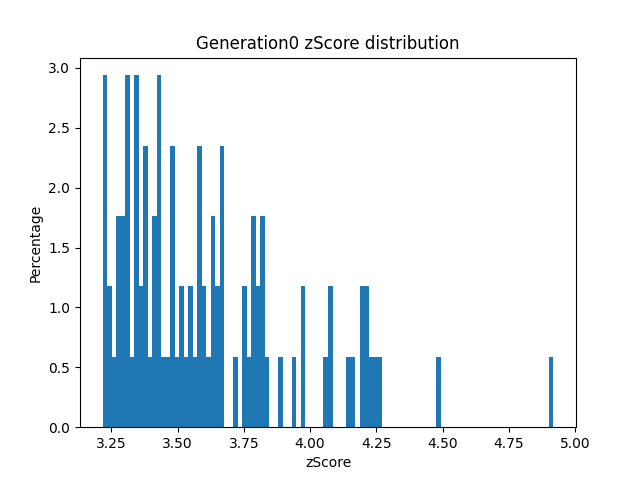

The data file committed next to this chart (first rows):
zScore; sequence
3.242; DFAARLSTGSRQISSCEFQYFFDLRNGDEPHYCLYMSGFC…
3.562; MLCGVTYMDNGRPWFSNPDNAGKDVPVNKLPCFADHHGYM…
3.484; KCPGRDQHDVDGVIIPHYDIKLYCWYDKVRMYDRVWDGYN…
4.138; EEHVNITGHAMCKVENTCDECRMLGEMHWIQYISYWDGCE…
3.277; CSEEMPWHWIFNENPMILHTVTRKGNDCLGWNDRGNQWCI…
4.075; IQFWGMKLGTEYQSDPQDNINFYPYYPHPDCIWLVHGVFI…
3.97; RHEIKLWFGSPTQKPPCWQAFFDYGDFTGIPNLSDGHNMY…
3.349; QNGPDIHIGWCFYMTDGECKIDQFGFALAQFLIARNKMIW…
3.788; TEQMWDHKPGIRWFMHAPRFAMPNGMTLIYVFWPFYDATT…
3.597; MMFLSYGKKFAISPWYLYFAKHGMIIYQGYVTTGENLFIL…
4.211; YMYMYDKDDGQFAVMVNRNNWTCLWNKNRPYIIEYMNGKE…
4.271; KRSVCEQLKQWNIYSWGMTIFYINGSWSVTRPVQTGDECH…
3.226; GWKRKNSHIHQEWTQNEAMFRRYMTQGSKFWLCQYYEHMT…
4.253; WIYKYHKGGLAVCWDPADGSQLLMAKFCDAAVPNADGCEI…
3.374; PCQVMQHNHVWIMMASEQVSHPPTSEYQISLCEKDGLLPR…
3.658; SCGECIHAFQWKEQNWWGEGIPIAYGWVFTMPQMGKPIPH…
3.591; FAVNHPNDQLVGTYNYTRRKGPKGEATSYDLGARRWRNST…
3.592; VVWCYMPTGGSRVFNDAALTIQNYIPRVGCMTEGPTELIF…
3.657; RSWFMYESIGAKRWFYKPNCVDCGSYFGACKWPAAQDGSW…
3.404; HQQNVHDDHPMMSMQTSQRDWKIHLGDDVSTVLAWANHAC…
4.192; MVAQNNFHGFIATGILQKSTFMCTPGNMTMFIRDFAGWWY…
3.308; NPRMDERQHSFHPNSIRAPGRKMDYVVRVPHGGKLYKQWA…
3.42; RQMHDSGKHIGYVGTVSNEQMRNGIFIPAMCTFKGKVPVF…
3.452; DEAVYSYKSWVQQMDPTYCENIWFEWSSECHVVSPNRCSI…
3.664; ISSFAPYQYNPFTMSRGERQYLKFSEGAAPRDMVPQEGFW…
3.352; RNIQEFCNQRTMMSMLHYHGMPLQDDTAPSPTYITGYQVY…
3.518; LSYSNADNMIRNINCSAQHFRMFTGSHYISDLCWGEQKVN…
3.308; ECIIWFVNCEIELVYDSLRCCSMVRDGRDGVTHCILENSP…
3.578; SCGYCTHNGGLGVIIAFWQLKMTRYNGSLPQKFTLDFENM…
3.417; THSTYYMNFFVAKPCKDWIGFTPVCWHGAGPQSYPHGQCF…
3.38; CVALEIMGIVPQQAWYTVGMQKFMYWKGGRFFLPIYLPQG…
4.193; QIHHCQEQNLNNFQDRRGVQFCHCYNGETRVELQYQNDEC…
3.632; WLVPCAADQLFWWDPRLSRHSWVGDMYVLFGNDGGNKFMC…
3.828; EGRMFHEAGSMHPPSSKCYKTREPGLLWTYCWMAGGPLVV…
3.821; IYLAQMEPDKVWARDDWYDVNPILIPDGEHWALVNWKGMV…
3.47; ANCISCSAGMRWSSPEEPTWRGVWGYENIKWTWLDAGILP…
4.212; YIPVTWIYNGVRMHMAECCTHIMTTGLWPKVFLWEGDQYH…
4.163; QCDNPWPEYHVEDHWVIFCFHGNTVNSIWVICGWDHHCVH…
3.427; ARLAIWCAGMKYFPDLLFYPKLKTEDDIALGMAMNMHGQT…
3.793; MPWGRGAMNRFPSIMKYDGLEKPLQGSLVDLIEFYHGKAL…
3.432; ELHQMRCAPDIGNIVNWETQLIIKDNGMRVIYRFDHGRKP…
3.356; HPEMQHTDVMFRCTSITMMDSWTQRGEMWYLREQQTGYIF…
3.329; SPIAVVYQDCWLCTTDFEVEEPGLGKMVYLCQLMDDCWLF…
3.583; INISTTRIESWMIISWFDVGVDPAQFESAGHYYSLPIHAG…
3.485; SNRNCVVMGREAPYGRDIQPGNGFNCALHNGSMWICCCLR…
3.553; VWYDDQHQDYEVFIPLEDMKAFFWCSNTNVAFCTMTRDKR…
4.485; CWPIGLQSWQMGRVFTPKYRYAPVHNGHFVIPITRTLRGQ…
3.377; DLCKVCPNGYRWYITYETVCEAAFDEHWVRTFNMGKRIIG…
4.058; QVRGAVEGMNFKICYQNEKSWSCVKGEMVTKLQIKYDGSM…
3.276; YDISYLEVWLRYVWPPKVSRKFHYEEAFRRIGTQMGCKFH…
3.519; LPFFAIMWHEMNPYPFCDLESPGYLVEGGRIVTPDCCCGH…
3.474; WPYSAYLMEKPKTIAHHFKAACWQIGVQVTYNWWWNGKKY…
3.221; TRLLIECAVIMSIHINGHTCVFNRHNHLMAYVNDENGKQW…
3.804; CMRNTFDFGWLCGVNADMTEYYYCSKCIRVCSMFMLDGVE…
3.217; YECKVDPYERTIIPMAKEAKLCVTHHPTCPNCCCQHGHKW…
3.82; APACPRMSRDGVWSRYPISFAKSFWGRNVLGRYINGKCIF…
3.761; SWTDWVPIDPTKQFFRDKCVKVFIQSGEQNAIQCVPNGTF…
3.747; NFCLQWHRCMYHLPPQHHICAEIAGNLFVIVLDDCYMEGD…
3.64; YPIDHRMCNTCGHVQKEEMYRRMHDGGTSDAHWFVVPHGQ…
3.833; WQPIYSNNDRECHALDPDQSASWSLWCEKTRVLAREKNRT…
... 40 more rows
